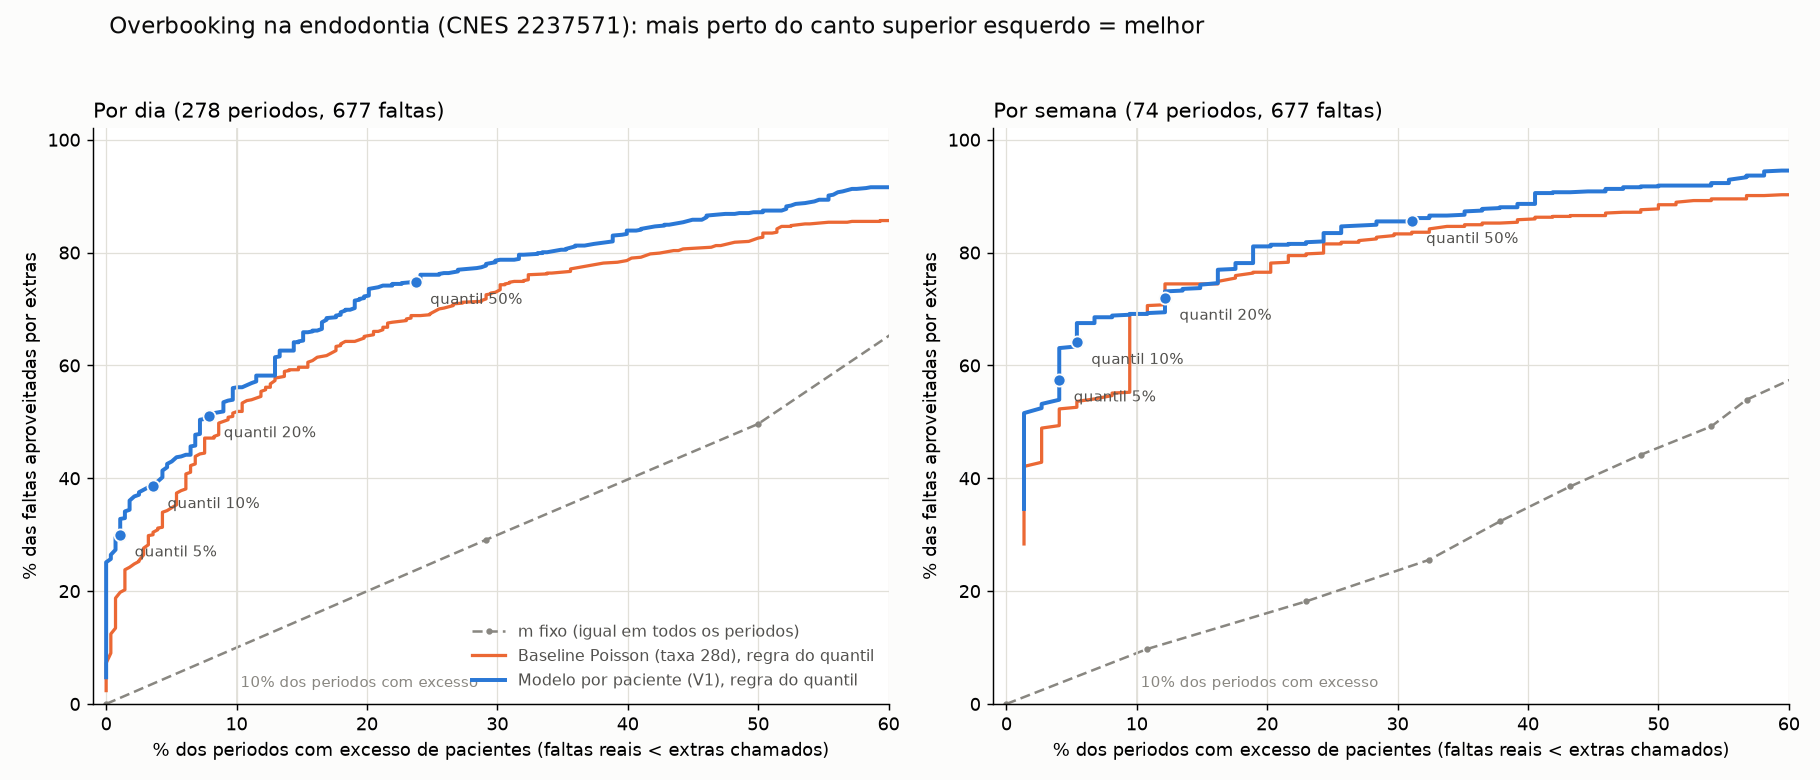

Data behind this chart, as committed beside it:
periodo, politica, pct_com_excesso, pct_faltas_aproveitadas, extras_medios
Por dia, V1, 0.0, 4.727, 0.115
Por dia, V1, 0.0, 10.04, 0.245
Por dia, V1, 0.0, 12.26, 0.299
Por dia, V1, 0.0, 14.03, 0.342
Por dia, V1, 0.0, 15.8, 0.385
Por dia, V1, 0.0, 17.43, 0.424
Por dia, V1, 0.0, 18.91, 0.46
Por dia, V1, 0.0, 20.09, 0.489
Por dia, V1, 0.0, 21.57, 0.525
Por dia, V1, 0.0, 22.75, 0.554
Por dia, V1, 0.0, 24.08, 0.586
Por dia, V1, 0.0, 25.11, 0.612
Por dia, V1, 0.36, 25.7, 0.629
Por dia, V1, 0.36, 26.44, 0.647
Por dia, V1, 0.719, 27.33, 0.673
Por dia, V1, 0.719, 28.21, 0.694
Por dia, V1, 0.719, 28.8, 0.709
Por dia, V1, 0.719, 28.95, 0.712
Por dia, V1, 0.719, 29.54, 0.727
Por dia, V1, 1.079, 29.84, 0.737
Por dia, V1, 1.079, 29.98, 0.741
Por dia, V1, 1.079, 30.13, 0.745
Por dia, V1, 1.079, 30.43, 0.752
Por dia, V1, 1.079, 31.17, 0.77
Por dia, V1, 1.079, 31.46, 0.777
Por dia, V1, 1.079, 31.91, 0.788
Por dia, V1, 1.079, 32.5, 0.802
Por dia, V1, 1.079, 32.79, 0.809
Por dia, V1, 1.439, 32.94, 0.817
Por dia, V1, 1.439, 33.09, 0.82
Por dia, V1, 1.439, 33.83, 0.838
Por dia, V1, 1.439, 34.12, 0.845
Por dia, V1, 1.799, 34.42, 0.856
Por dia, V1, 1.799, 35.6, 0.885
Por dia, V1, 1.799, 36.04, 0.896
Por dia, V1, 2.158, 36.78, 0.917
Por dia, V1, 2.518, 37.08, 0.928
Por dia, V1, 2.518, 37.52, 0.939
Por dia, V1, 2.878, 37.96, 0.953
Por dia, V1, 2.878, 37.96, 0.953
Por dia, V1, 3.237, 38.41, 0.968
Por dia, V1, 3.597, 38.55, 0.975
Por dia, V1, 3.597, 39, 0.986
Por dia, V1, 3.957, 39.44, 1.0
Por dia, V1, 4.317, 40.18, 1.025
Por dia, V1, 4.317, 40.77, 1.04
Por dia, V1, 4.317, 41.36, 1.054
Por dia, V1, 4.676, 41.95, 1.076
Por dia, V1, 4.676, 42.54, 1.09
Por dia, V1, 5.036, 42.98, 1.104
Por dia, V1, 5.396, 43.72, 1.126
Por dia, V1, 5.755, 43.87, 1.133
Por dia, V1, 6.115, 44.16, 1.144
Por dia, V1, 6.475, 44.16, 1.147
Por dia, V1, 6.475, 44.31, 1.151
Por dia, V1, 6.475, 44.46, 1.155
Por dia, V1, 6.475, 44.46, 1.155
Por dia, V1, 6.475, 44.61, 1.158
Por dia, V1, 6.475, 44.76, 1.165
Por dia, V1, 6.475, 45.2, 1.176
... 1,603 more rows
